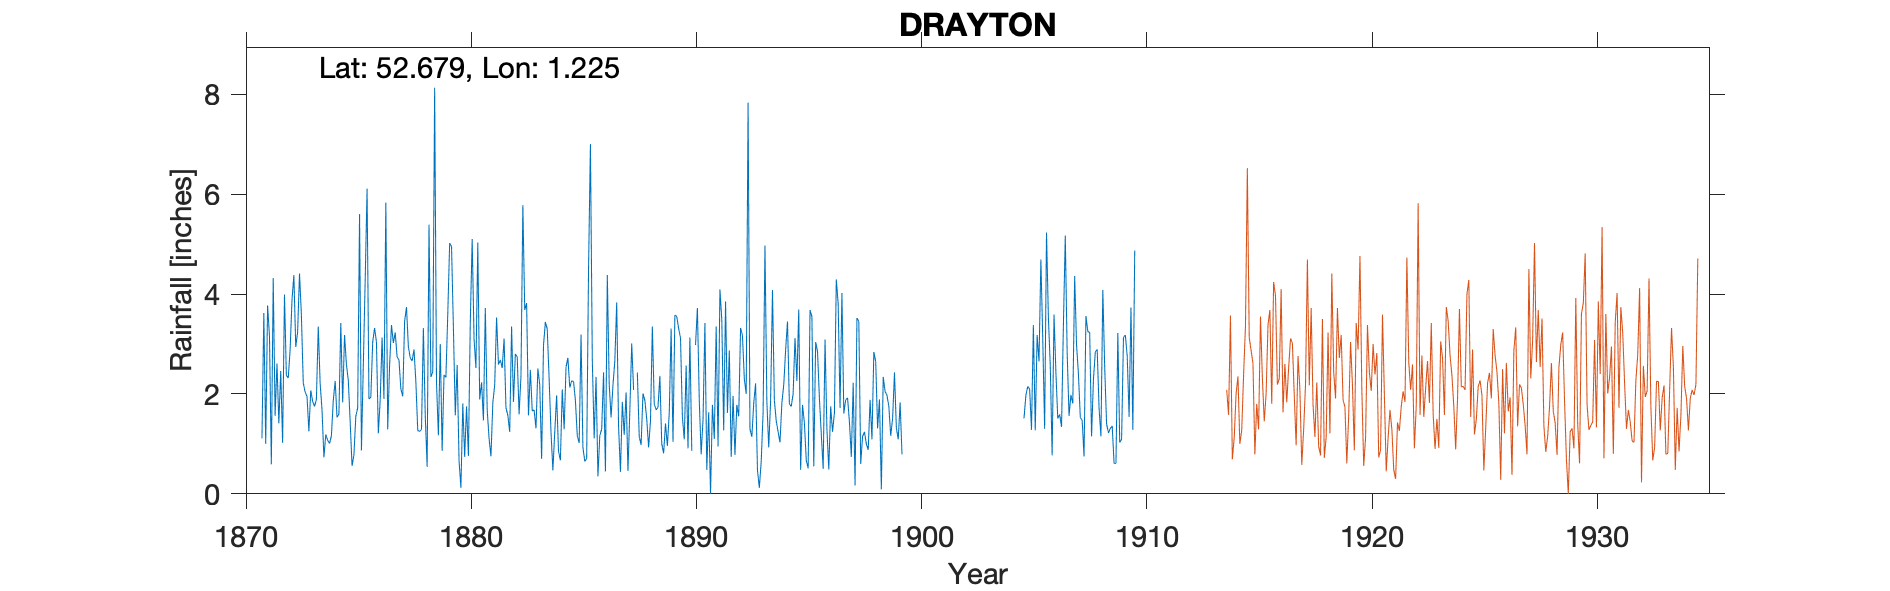

The file beside this chart, header and first rows:
DRAYTON VICARAGE, , , , , , , , , , , , , , , , , , , , , , , 
Grid ref, TG180139, Long, 1.225, Lat, 52.68, Elevation, 50, ft, , , , , , , , , , , , , , , 
Station no, 1421, , , , , , , , , , , , , , , , , , , , , , 
, 1870, 1871, 1872, 1873, 1874, 1875, 1876, 1877, 1878, 1879, 1880, 1881, 1882, 1883, 1884, 1885, 1886, 1887, 1888, 1889, 1890, 1891, 1892
January, , , 2.46, 2.22, 1.19, 2.27, 1.93, 3.02, 2.24, 1.17, 0.12, 1.47, 1.72, 1.57, 1.23, 2.25, 2.34, 1.34, 0.98, 0.81, 2.57, 1.63, 0.74
February, , , 1.02, 2.04, 1.07, 1.44, 3.04, 3.23, 1.27, 3, 1.81, 3.72, 1.57, 2.48, 0.47, 1.87, 0.35, 0.44, 2.01, 1.41, 0.91, 0, 1.96
March, , 1.11, 3.99, 1.95, 1.01, 0.56, 3.32, 2.74, 1.25, 0.86, 0.74, 1.68, 1.24, 1.66, 1.24, 1.16, 1.17, 1.84, 1.87, 0.96, 3.13, 1.78, 0.78
April, , 3.62, 2.37, 1.25, 1.16, 0.78, 3.04, 2.68, 1.29, 2.38, 1.75, 1.11, 3.35, 1.68, 1.97, 1.02, 1.29, 1.18, 1.5, 1.62, 0.86, 1.1, 1.78
May, , 1, 2.32, 2.07, 1.87, 1.55, 1.21, 2.1, 3.32, 2.33, 0.76, 0.75, 1.84, 1.31, 0.85, 3.19, 2.43, 2.03, 0.93, 3.31, , 3.35, 1.55
June, , 3.77, 2.88, 1.85, 2.26, 1.72, 1.88, 1.95, 1.57, 3.6, 3.45, 1.82, 2.8, 2.51, 0.67, 0.93, 0.45, 0.46, 1.46, 1.04, 2.98, 0.95, 3.32
July, , 3.16, 3.88, 1.75, 1.53, 5.6, 3.13, 3.45, 0.54, 5.02, 5.1, 2.18, 2.74, 2.18, 2.09, 0.65, 4.38, 1.67, 3.35, 3.58, 3.72, 4.09, 3.17
August, , 0.59, 4.38, 1.89, 1.6, 0.87, 1.9, 3.74, 5.39, 4.95, 3.1, 3.53, 1.59, 0.7, 1.29, 0.7, 2.2, 3.01, 1.8, 3.55, 1.86, 3.48, 2.3
September, , 4.32, 2.94, 3.35, 3.42, 2.58, 5.83, 2.95, 2.34, 3.32, 2.52, 2.59, 2.37, 2.97, 2.54, 4.51, 1.53, 2.08, 1.68, 3.31, 0.79, 1.27, 2
October, , 1.56, 3.24, 2.21, 1.83, 4.28, 1.29, 2.72, 2.44, 1.57, 5.03, 2.68, 5.78, 3.44, 2.72, 7, 2.17, , 1.73, 3.12, 1.49, 3.85, 7.83
November, , 2.61, 4.41, 1.68, 3.18, 6.11, 2.57, 2.66, 8.13, 2.58, 1.89, 2.52, 3.68, 3.3, 2.13, 2.69, 2.66, 2.43, 2.36, 1.54, 3.42, 1.62, 1.3
December, , 1.41, 3.59, 0.73, 2.59, 1.9, 3.38, 2.89, 2.22, 0.67, 2.23, 3.11, 3.82, 2.3, 2.26, 1.11, 3.83, 1.15, 1, 1.09, 0.48, 2.87, 1.14
Total, , , 37.48, 22.99, 22.71, 29.66, 32.52, 34.13, 32, 31.45, 28.5, 27.16, 32.5, 26.1, 19.46, 27.08, 24.8, , 20.67, 25.34, , 25.99, 27.87
